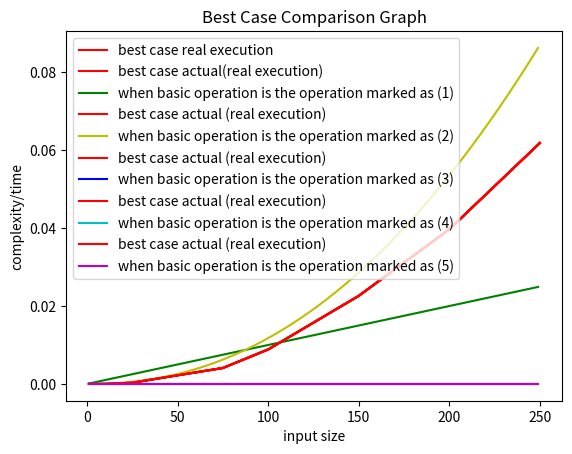

The script that saved this image:
# Requirements matplotlib
# you could install with this command :  pip install matplotlib

import matplotlib.pyplot as plt 
import math


# Compare the theoretical results and the actual execution times using graphs. Use graphs
# where the x-axis denotes the input size and the y-axis denotes the complexity/time. 
# 

# Best Case Real Graph
def bestcasereal():

    
    # Actual execution times of B(n)
    x_best = [1, 5, 10, 25, 50, 75, 100, 150, 200, 250]
    y_best = [0.00000, 0.00000, 0.00000, 0.00032, 0.00222, 0.00409, 0.00886, 0.02262, 0.03970, 0.06186 ]
    plt.plot(x_best, y_best , color = "r" ,label = "best case real execution" ) 
    plt.title("Best Case Real Execution Graph")    # giving a title to my graph
    plt.xlabel("input size")        # naming the x axis
    plt.ylabel("complexity/time (sec) ")   # naming the y axis

    # show a legend on the plot
    plt.legend()

    plt.show()

# Best Case Graph 1
def bestcasecomparison1():

    
    # Actual execution times of B(n)
    x_best = [1, 5, 10, 25, 50, 75, 100, 150, 200, 250]
    y_best = [0.00000, 0.00000, 0.00000, 0.00032, 0.00222, 0.00409, 0.00886, 0.02262, 0.03970, 0.06186 ]
    plt.plot(x_best, y_best , color = "r" ,label = "best case actual(real execution)" ) 


    #Graph of the theoretical analysis when basic operation is the operation marked as (1)
    # B(n) = theta(n) 
    x_cords1 = range(1,250)
    y_cords1 = [x/10000 for x in x_cords1]   # n  function complexity
    plt.plot(x_cords1, y_cords1, color="g" , label = "when basic operation is the operation marked as (1)" )

    plt.title("Best Case Comparison Graph")    # giving a title to my graph
    plt.xlabel("input size")        # naming the x axis
    plt.ylabel("complexity/time")   # naming the y axis

    # show a legend on the plot
    plt.legend()

    plt.show()

# Best Case Graph 2
def bestcasecomparison2():

    
    # Actual execution times of B(n)
    x_best = [1, 5, 10, 25, 50, 75, 100, 150, 200, 250]
    y_best = [0.00000, 0.00000, 0.00000, 0.00032, 0.00222, 0.00409, 0.00886, 0.02262, 0.03970, 0.06186 ]
    plt.plot(x_best, y_best , color = "r" ,label = "best case actual (real execution)" ) 


    #Graph of the theoretical analysis when basic operation is the operation marked as (2)
    # B(n) = theta(n) 
    x_cords1 = range(1,250)
    y_cords1 = [( (x*x + 2*x +1)/2 ) * (math.log(x+1) )/2000000 for x in x_cords1]   #  (n2 + 2n + 1)/2*⌈ log2(n+1) ⌉  function complexity
    plt.plot(x_cords1, y_cords1, color="y" , label = "when basic operation is the operation marked as (2)" )

    plt.title("Best Case Comparison Graph")    # giving a title to my graph
    plt.xlabel("input size")        # naming the x axis
    plt.ylabel("complexity/time")   # naming the y axis

    # show a legend on the plot
    plt.legend()

    plt.show()

# Best Case Graph 3
def bestcasecomparison3():

    
    # Actual execution times of B(n)
    x_best = [1, 5, 10, 25, 50, 75, 100, 150, 200, 250]
    y_best = [0.00000, 0.00000, 0.00000, 0.00032, 0.00222, 0.00409, 0.00886, 0.02262, 0.03970, 0.06186 ]
    plt.plot(x_best, y_best , color = "r" ,label = "best case actual (real execution)" ) 


    #Graph of the theoretical analysis when basic operation is the operation marked as (2)
    # B(n) = theta(n) 
    x_cords1 = range(1,250)
    y_cords1 = [0 for x in x_cords1]   #  0 function complexity
    plt.plot(x_cords1, y_cords1, color="b" , label = "when basic operation is the operation marked as (3)" )

    plt.title("Best Case Comparison Graph")    # giving a title to my graph
    plt.xlabel("input size")        # naming the x axis
    plt.ylabel("complexity/time")   # naming the y axis

    # show a legend on the plot
    plt.legend()

    plt.show()


 # Best Case Graph 4
def bestcasecomparison4():

    
    # Actual execution times of B(n)
    x_best = [1, 5, 10, 25, 50, 75, 100, 150, 200, 250]
    y_best = [0.00000, 0.00000, 0.00000, 0.00032, 0.00222, 0.00409, 0.00886, 0.02262, 0.03970, 0.06186 ]
    plt.plot(x_best, y_best , color = "r" ,label = "best case actual (real execution)" ) 


    #Graph of the theoretical analysis when basic operation is the operation marked as (2)
    # B(n) = theta(n) 
    x_cords1 = range(1,250)
    y_cords1 = [0 for x in x_cords1]   #  0 function complexity
    plt.plot(x_cords1, y_cords1, color="c" , label = "when basic operation is the operation marked as (4)" )

    plt.title("Best Case Comparison Graph")    # giving a title to my graph
    plt.xlabel("input size")        # naming the x axis
    plt.ylabel("complexity/time")   # naming the y axis

    # show a legend on the plot
    plt.legend()

    plt.show()   

 # Best Case Graph 5
def bestcasecomparison5():

    
    # Actual execution times of B(n)
    x_best = [1, 5, 10, 25, 50, 75, 100, 150, 200, 250]
    y_best = [0.00000, 0.00000, 0.00000, 0.00032, 0.00222, 0.00409, 0.00886, 0.02262, 0.03970, 0.06186 ]
    plt.plot(x_best, y_best , color = "r" ,label = "best case actual (real execution)" ) 


    #Graph of the theoretical analysis when basic operation is the operation marked as (2)
    # B(n) = theta(n) 
    x_cords1 = range(1,250)
    y_cords1 = [0 for x in x_cords1]   #  0 function complexity
    plt.plot(x_cords1, y_cords1, color="m" , label = "when basic operation is the operation marked as (5)" )

    plt.title("Best Case Comparison Graph")    # giving a title to my graph
    plt.xlabel("input size")        # naming the x axis
    plt.ylabel("complexity/time")   # naming the y axis

    # show a legend on the plot
    plt.legend()

    plt.show()   




bestcasereal()
bestcasecomparison1() 
bestcasecomparison2()    
bestcasecomparison3()    
bestcasecomparison4()
bestcasecomparison5()           
